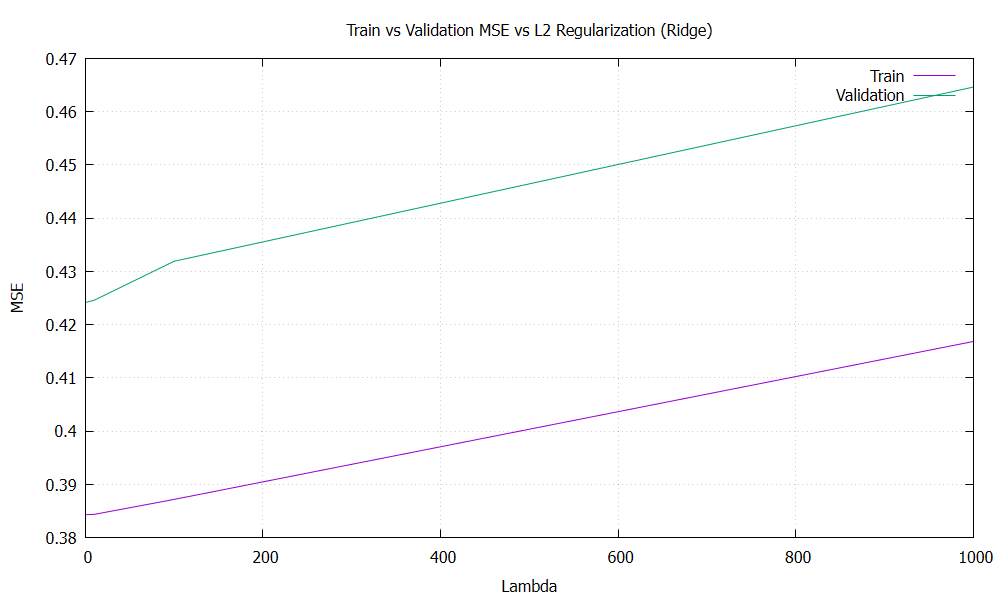

Source data for this figure (header and first rows):
lambda, train_mse, val_mse
0, 0.3843, 0.4242
1e-06, 0.3843, 0.4242
0.0001, 0.3843, 0.4242
0.01, 0.3843, 0.4242
0.1, 0.3843, 0.4242
1, 0.3843, 0.4242
10, 0.3844, 0.4246
100, 0.3872, 0.4319
1000, 0.4169, 0.4646
